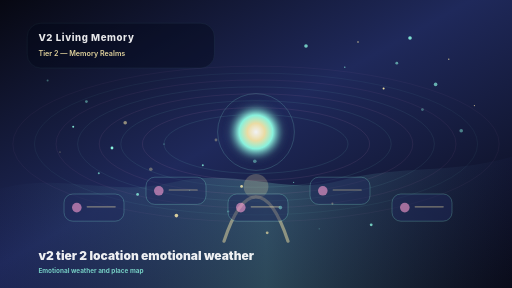
t = 0.00 s
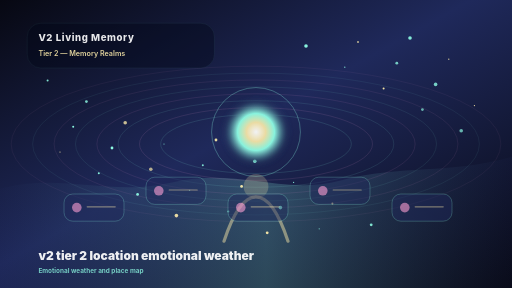
t = 1.63 s
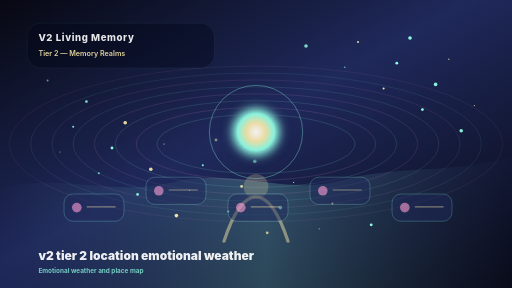
t = 3.38 s
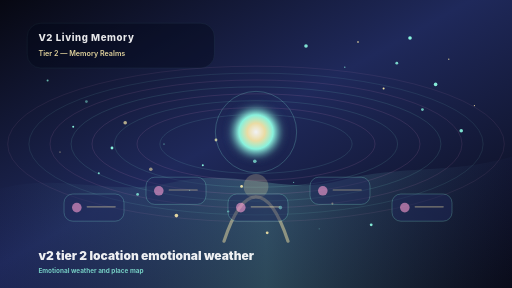
t = 5.00 s
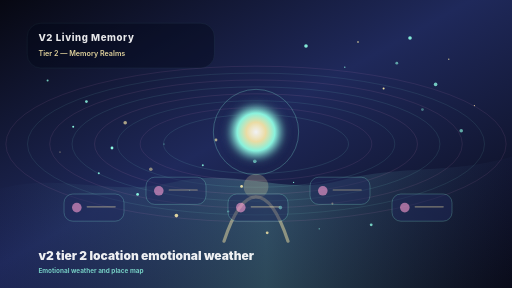
t = 6.75 s
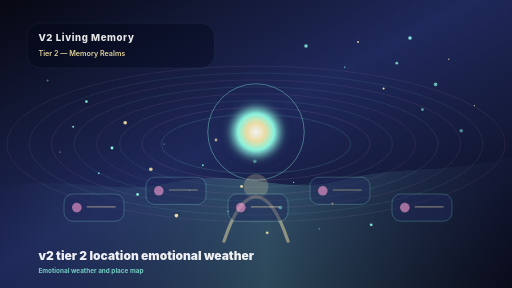
t = 8.25 s

The animated SVG that drew these frames (rendered in a browser with its animation timeline set to each time). Animation: 53 SMIL elements (animate=53); frames cover the first 8.25 s, repeats indefinitely.

<?xml version="1.0" encoding="UTF-8"?>
<svg width="1600" height="900" viewBox="0 0 1280 720" fill="none" xmlns="http://www.w3.org/2000/svg" role="img" aria-labelledby="title desc">
<title id="title">V2 TIER-2 v2-tier-2-location-emotional-weather</title>
<desc id="desc">Emotional weather and place map. V2 Living Memory. Tier 2 — Memory Realms.</desc>
<defs>
  <radialGradient id="orb" cx="50%" cy="50%" r="50%">
    <stop offset="0%" stop-color="#ffffff"/>
    <stop offset="32%" stop-color="#f7e7a8"/>
    <stop offset="62%" stop-color="#8fffe6"/>
    <stop offset="100%" stop-color="#1f295b" stop-opacity="0.15"/>
  </radialGradient>
  <linearGradient id="sky" x1="0" y1="0" x2="1" y2="1">
    <stop offset="0%" stop-color="#070812"/>
    <stop offset="46%" stop-color="#1f295b"/>
    <stop offset="100%" stop-color="#070812"/>
  </linearGradient>
  <linearGradient id="ground" x1="0" y1="0" x2="1" y2="0">
    <stop offset="0%" stop-color="#1f295b" stop-opacity="0.12"/>
    <stop offset="52%" stop-color="#8fffe6" stop-opacity="0.24"/>
    <stop offset="100%" stop-color="#1f295b" stop-opacity="0.12"/>
  </linearGradient>
  <filter id="softGlow" x="-50%" y="-50%" width="200%" height="200%">
    <feGaussianBlur stdDeviation="10" result="blur"/>
    <feMerge><feMergeNode in="blur"/><feMergeNode in="SourceGraphic"/></feMerge>
  </filter>
</defs>
<rect width="1280" height="720" fill="url(#sky)"/>
<path d="M0 472 C155 430 272 493 430 456 C596 417 701 490 852 451 C1008 411 1122 437 1280 392 V720 H0 Z" fill="url(#ground)" opacity="0.88"/>
<circle cx="540" cy="350" r="3.5" fill="#f7e7a8" opacity="0.35">
      <animate attributeName="opacity" values="0.35;1;0.35" dur="3s" repeatCount="indefinite"/>
    </circle>
<circle cx="637" cy="403" r="4.5" fill="#8fffe6" opacity="0.45">
      <animate attributeName="opacity" values="0.45;1;0.45" dur="4s" repeatCount="indefinite"/>
    </circle>
<circle cx="734" cy="456" r="1.5" fill="#8fffe6" opacity="0.55">
      <animate attributeName="opacity" values="0.55;1;0.55" dur="5s" repeatCount="indefinite"/>
    </circle>
<circle cx="831" cy="509" r="2.5" fill="#f7e7a8" opacity="0.65">
      <animate attributeName="opacity" values="0.65;1;0.65" dur="6s" repeatCount="indefinite"/>
    </circle>
<circle cx="928" cy="562" r="3.5" fill="#8fffe6" opacity="0.75">
      <animate attributeName="opacity" values="0.75;1;0.75" dur="7s" repeatCount="indefinite"/>
    </circle>
<circle cx="1025" cy="95" r="4.5" fill="#8fffe6" opacity="0.85">
      <animate attributeName="opacity" values="0.85;1;0.85" dur="8s" repeatCount="indefinite"/>
    </circle>
<circle cx="1122" cy="148" r="1.5" fill="#f7e7a8" opacity="0.95">
      <animate attributeName="opacity" values="0.95;1;0.95" dur="3s" repeatCount="indefinite"/>
    </circle>
<circle cx="119" cy="201" r="2.5" fill="#8fffe6" opacity="0.35">
      <animate attributeName="opacity" values="0.35;1;0.35" dur="4s" repeatCount="indefinite"/>
    </circle>
<circle cx="216" cy="254" r="3.5" fill="#8fffe6" opacity="0.45">
      <animate attributeName="opacity" values="0.45;1;0.45" dur="5s" repeatCount="indefinite"/>
    </circle>
<circle cx="313" cy="307" r="4.5" fill="#f7e7a8" opacity="0.55">
      <animate attributeName="opacity" values="0.55;1;0.55" dur="6s" repeatCount="indefinite"/>
    </circle>
<circle cx="410" cy="360" r="1.5" fill="#8fffe6" opacity="0.65">
      <animate attributeName="opacity" values="0.65;1;0.65" dur="7s" repeatCount="indefinite"/>
    </circle>
<circle cx="507" cy="413" r="2.5" fill="#8fffe6" opacity="0.75">
      <animate attributeName="opacity" values="0.75;1;0.75" dur="8s" repeatCount="indefinite"/>
    </circle>
<circle cx="604" cy="466" r="3.5" fill="#f7e7a8" opacity="0.85">
      <animate attributeName="opacity" values="0.85;1;0.85" dur="3s" repeatCount="indefinite"/>
    </circle>
<circle cx="701" cy="519" r="4.5" fill="#8fffe6" opacity="0.95">
      <animate attributeName="opacity" values="0.95;1;0.95" dur="4s" repeatCount="indefinite"/>
    </circle>
<circle cx="798" cy="572" r="1.5" fill="#8fffe6" opacity="0.35">
      <animate attributeName="opacity" values="0.35;1;0.35" dur="5s" repeatCount="indefinite"/>
    </circle>
<circle cx="895" cy="105" r="2.5" fill="#f7e7a8" opacity="0.45">
      <animate attributeName="opacity" values="0.45;1;0.45" dur="6s" repeatCount="indefinite"/>
    </circle>
<circle cx="992" cy="158" r="3.5" fill="#8fffe6" opacity="0.55">
      <animate attributeName="opacity" values="0.55;1;0.55" dur="7s" repeatCount="indefinite"/>
    </circle>
<circle cx="1089" cy="211" r="4.5" fill="#8fffe6" opacity="0.65">
      <animate attributeName="opacity" values="0.65;1;0.65" dur="8s" repeatCount="indefinite"/>
    </circle>
<circle cx="1186" cy="264" r="1.5" fill="#f7e7a8" opacity="0.75">
      <animate attributeName="opacity" values="0.75;1;0.75" dur="3s" repeatCount="indefinite"/>
    </circle>
<circle cx="183" cy="317" r="2.5" fill="#8fffe6" opacity="0.85">
      <animate attributeName="opacity" values="0.85;1;0.85" dur="4s" repeatCount="indefinite"/>
    </circle>
<circle cx="280" cy="370" r="3.5" fill="#8fffe6" opacity="0.95">
      <animate attributeName="opacity" values="0.95;1;0.95" dur="5s" repeatCount="indefinite"/>
    </circle>
<circle cx="377" cy="423" r="4.5" fill="#f7e7a8" opacity="0.35">
      <animate attributeName="opacity" values="0.35;1;0.35" dur="6s" repeatCount="indefinite"/>
    </circle>
<circle cx="474" cy="476" r="1.5" fill="#8fffe6" opacity="0.45">
      <animate attributeName="opacity" values="0.45;1;0.45" dur="7s" repeatCount="indefinite"/>
    </circle>
<circle cx="571" cy="529" r="2.5" fill="#8fffe6" opacity="0.55">
      <animate attributeName="opacity" values="0.55;1;0.55" dur="8s" repeatCount="indefinite"/>
    </circle>
<circle cx="668" cy="582" r="3.5" fill="#f7e7a8" opacity="0.65">
      <animate attributeName="opacity" values="0.65;1;0.65" dur="3s" repeatCount="indefinite"/>
    </circle>
<circle cx="765" cy="115" r="4.5" fill="#8fffe6" opacity="0.75">
      <animate attributeName="opacity" values="0.75;1;0.75" dur="4s" repeatCount="indefinite"/>
    </circle>
<circle cx="862" cy="168" r="1.5" fill="#8fffe6" opacity="0.85">
      <animate attributeName="opacity" values="0.85;1;0.85" dur="5s" repeatCount="indefinite"/>
    </circle>
<circle cx="959" cy="221" r="2.5" fill="#f7e7a8" opacity="0.95">
      <animate attributeName="opacity" values="0.95;1;0.95" dur="6s" repeatCount="indefinite"/>
    </circle>
<circle cx="1056" cy="274" r="3.5" fill="#8fffe6" opacity="0.35">
      <animate attributeName="opacity" values="0.35;1;0.35" dur="7s" repeatCount="indefinite"/>
    </circle>
<circle cx="1153" cy="327" r="4.5" fill="#8fffe6" opacity="0.45">
      <animate attributeName="opacity" values="0.45;1;0.45" dur="8s" repeatCount="indefinite"/>
    </circle>
<circle cx="150" cy="380" r="1.5" fill="#f7e7a8" opacity="0.55">
      <animate attributeName="opacity" values="0.55;1;0.55" dur="3s" repeatCount="indefinite"/>
    </circle>
<circle cx="247" cy="433" r="2.5" fill="#8fffe6" opacity="0.65">
      <animate attributeName="opacity" values="0.65;1;0.65" dur="4s" repeatCount="indefinite"/>
    </circle>
<circle cx="344" cy="486" r="3.5" fill="#8fffe6" opacity="0.75">
      <animate attributeName="opacity" values="0.75;1;0.75" dur="5s" repeatCount="indefinite"/>
    </circle>
<circle cx="441" cy="539" r="4.5" fill="#f7e7a8" opacity="0.85">
      <animate attributeName="opacity" values="0.85;1;0.85" dur="6s" repeatCount="indefinite"/>
    </circle>
<g transform="translate(0 0)">
<ellipse cx="640" cy="360" rx="230" ry="73.60000000000001" fill="none" stroke="#8fffe6" stroke-width="1.5" opacity="0.160">
      <animate attributeName="rx" values="230;248;230" dur="7s" repeatCount="indefinite"/>
      <animate attributeName="opacity" values="0.160;0.24;0.160" dur="6s" repeatCount="indefinite"/>
    </ellipse>
<ellipse cx="640" cy="360" rx="284" ry="90.88" fill="none" stroke="#ff9fd6" stroke-width="1.5" opacity="0.148">
      <animate attributeName="rx" values="284;302;284" dur="8s" repeatCount="indefinite"/>
      <animate attributeName="opacity" values="0.148;0.22799999999999998;0.148" dur="7s" repeatCount="indefinite"/>
    </ellipse>
<ellipse cx="640" cy="360" rx="338" ry="108.16" fill="none" stroke="#8fffe6" stroke-width="1.5" opacity="0.136">
      <animate attributeName="rx" values="338;356;338" dur="9s" repeatCount="indefinite"/>
      <animate attributeName="opacity" values="0.136;0.21600000000000003;0.136" dur="8s" repeatCount="indefinite"/>
    </ellipse>
<ellipse cx="640" cy="360" rx="392" ry="125.44" fill="none" stroke="#ff9fd6" stroke-width="1.5" opacity="0.124">
      <animate attributeName="rx" values="392;410;392" dur="10s" repeatCount="indefinite"/>
      <animate attributeName="opacity" values="0.124;0.20400000000000001;0.124" dur="9s" repeatCount="indefinite"/>
    </ellipse>
<ellipse cx="640" cy="360" rx="446" ry="142.72" fill="none" stroke="#8fffe6" stroke-width="1.5" opacity="0.112">
      <animate attributeName="rx" values="446;464;446" dur="11s" repeatCount="indefinite"/>
      <animate attributeName="opacity" values="0.112;0.192;0.112" dur="10s" repeatCount="indefinite"/>
    </ellipse>
<ellipse cx="640" cy="360" rx="500" ry="160" fill="none" stroke="#ff9fd6" stroke-width="1.5" opacity="0.100">
      <animate attributeName="rx" values="500;518;500" dur="12s" repeatCount="indefinite"/>
      <animate attributeName="opacity" values="0.100;0.18;0.100" dur="11s" repeatCount="indefinite"/>
    </ellipse>
<ellipse cx="640" cy="360" rx="554" ry="177.28" fill="none" stroke="#8fffe6" stroke-width="1.5" opacity="0.088">
      <animate attributeName="rx" values="554;572;554" dur="13s" repeatCount="indefinite"/>
      <animate attributeName="opacity" values="0.088;0.16799999999999998;0.088" dur="12s" repeatCount="indefinite"/>
    </ellipse>
<ellipse cx="640" cy="360" rx="608" ry="194.56" fill="none" stroke="#ff9fd6" stroke-width="1.5" opacity="0.076">
      <animate attributeName="rx" values="608;626;608" dur="14s" repeatCount="indefinite"/>
      <animate attributeName="opacity" values="0.076;0.156;0.076" dur="13s" repeatCount="indefinite"/>
    </ellipse>
</g>
<circle cx="640" cy="330" r="74" fill="url(#orb)" filter="url(#softGlow)" opacity="0.94">
  <animate attributeName="r" values="68;78;68" dur="4.8s" repeatCount="indefinite"/>
</circle>
<circle cx="640" cy="330" r="106" fill="none" stroke="#8fffe6" stroke-width="2" opacity="0.32">
  <animate attributeName="r" values="96;122;96" dur="5.6s" repeatCount="indefinite"/>
  <animate attributeName="opacity" values="0.22;0.48;0.22" dur="5.6s" repeatCount="indefinite"/>
</circle>
<path d="M560 603 C583 533 610 492 640 492 C670 492 697 533 720 603" stroke="#f7e7a8" stroke-width="8" stroke-linecap="round" opacity="0.48"/>
<circle cx="640" cy="466" r="31" fill="#f7e7a8" opacity="0.23"/>
<g opacity="0.82">
      <rect x="160" y="485" width="150" height="68" rx="22" fill="#1f295b" stroke="#8fffe6" stroke-width="1.2" opacity="0.58"/>
      <circle cx="192" cy="519" r="12" fill="#ff9fd6" opacity="0.72"/>
      <path d="M218 517 H288" stroke="#f7e7a8" stroke-width="3" stroke-linecap="round" opacity="0.55"/>
    </g>
<g opacity="0.82">
      <rect x="365" y="443" width="150" height="68" rx="22" fill="#1f295b" stroke="#8fffe6" stroke-width="1.2" opacity="0.58"/>
      <circle cx="397" cy="477" r="12" fill="#ff9fd6" opacity="0.72"/>
      <path d="M423 475 H493" stroke="#f7e7a8" stroke-width="3" stroke-linecap="round" opacity="0.55"/>
    </g>
<g opacity="0.82">
      <rect x="570" y="485" width="150" height="68" rx="22" fill="#1f295b" stroke="#8fffe6" stroke-width="1.2" opacity="0.58"/>
      <circle cx="602" cy="519" r="12" fill="#ff9fd6" opacity="0.72"/>
      <path d="M628 517 H698" stroke="#f7e7a8" stroke-width="3" stroke-linecap="round" opacity="0.55"/>
    </g>
<g opacity="0.82">
      <rect x="775" y="443" width="150" height="68" rx="22" fill="#1f295b" stroke="#8fffe6" stroke-width="1.2" opacity="0.58"/>
      <circle cx="807" cy="477" r="12" fill="#ff9fd6" opacity="0.72"/>
      <path d="M833 475 H903" stroke="#f7e7a8" stroke-width="3" stroke-linecap="round" opacity="0.55"/>
    </g>
<g opacity="0.82">
      <rect x="980" y="485" width="150" height="68" rx="22" fill="#1f295b" stroke="#8fffe6" stroke-width="1.2" opacity="0.58"/>
      <circle cx="1012" cy="519" r="12" fill="#ff9fd6" opacity="0.72"/>
      <path d="M1038 517 H1108" stroke="#f7e7a8" stroke-width="3" stroke-linecap="round" opacity="0.55"/>
    </g>
<g opacity="0.9">
  <rect x="68" y="58" width="468" height="112" rx="34" fill="#020617" opacity="0.42" stroke="#8fffe6" stroke-opacity="0.32"/>
  <text x="96" y="103" fill="#ffffff" font-family="Inter, Arial, sans-serif" font-size="24" font-weight="800" letter-spacing="1.5">V2 Living Memory</text>
  <text x="96" y="139" fill="#f7e7a8" font-family="Inter, Arial, sans-serif" font-size="18" font-weight="600">Tier 2 — Memory Realms</text>
</g>
<text x="96" y="650" fill="#ffffff" font-family="Inter, Arial, sans-serif" font-size="30" font-weight="900" opacity="0.92">v2 tier 2 location emotional weather</text>
<text x="96" y="682" fill="#8fffe6" font-family="Inter, Arial, sans-serif" font-size="16" font-weight="700" opacity="0.76">Emotional weather and place map</text>
</svg>
